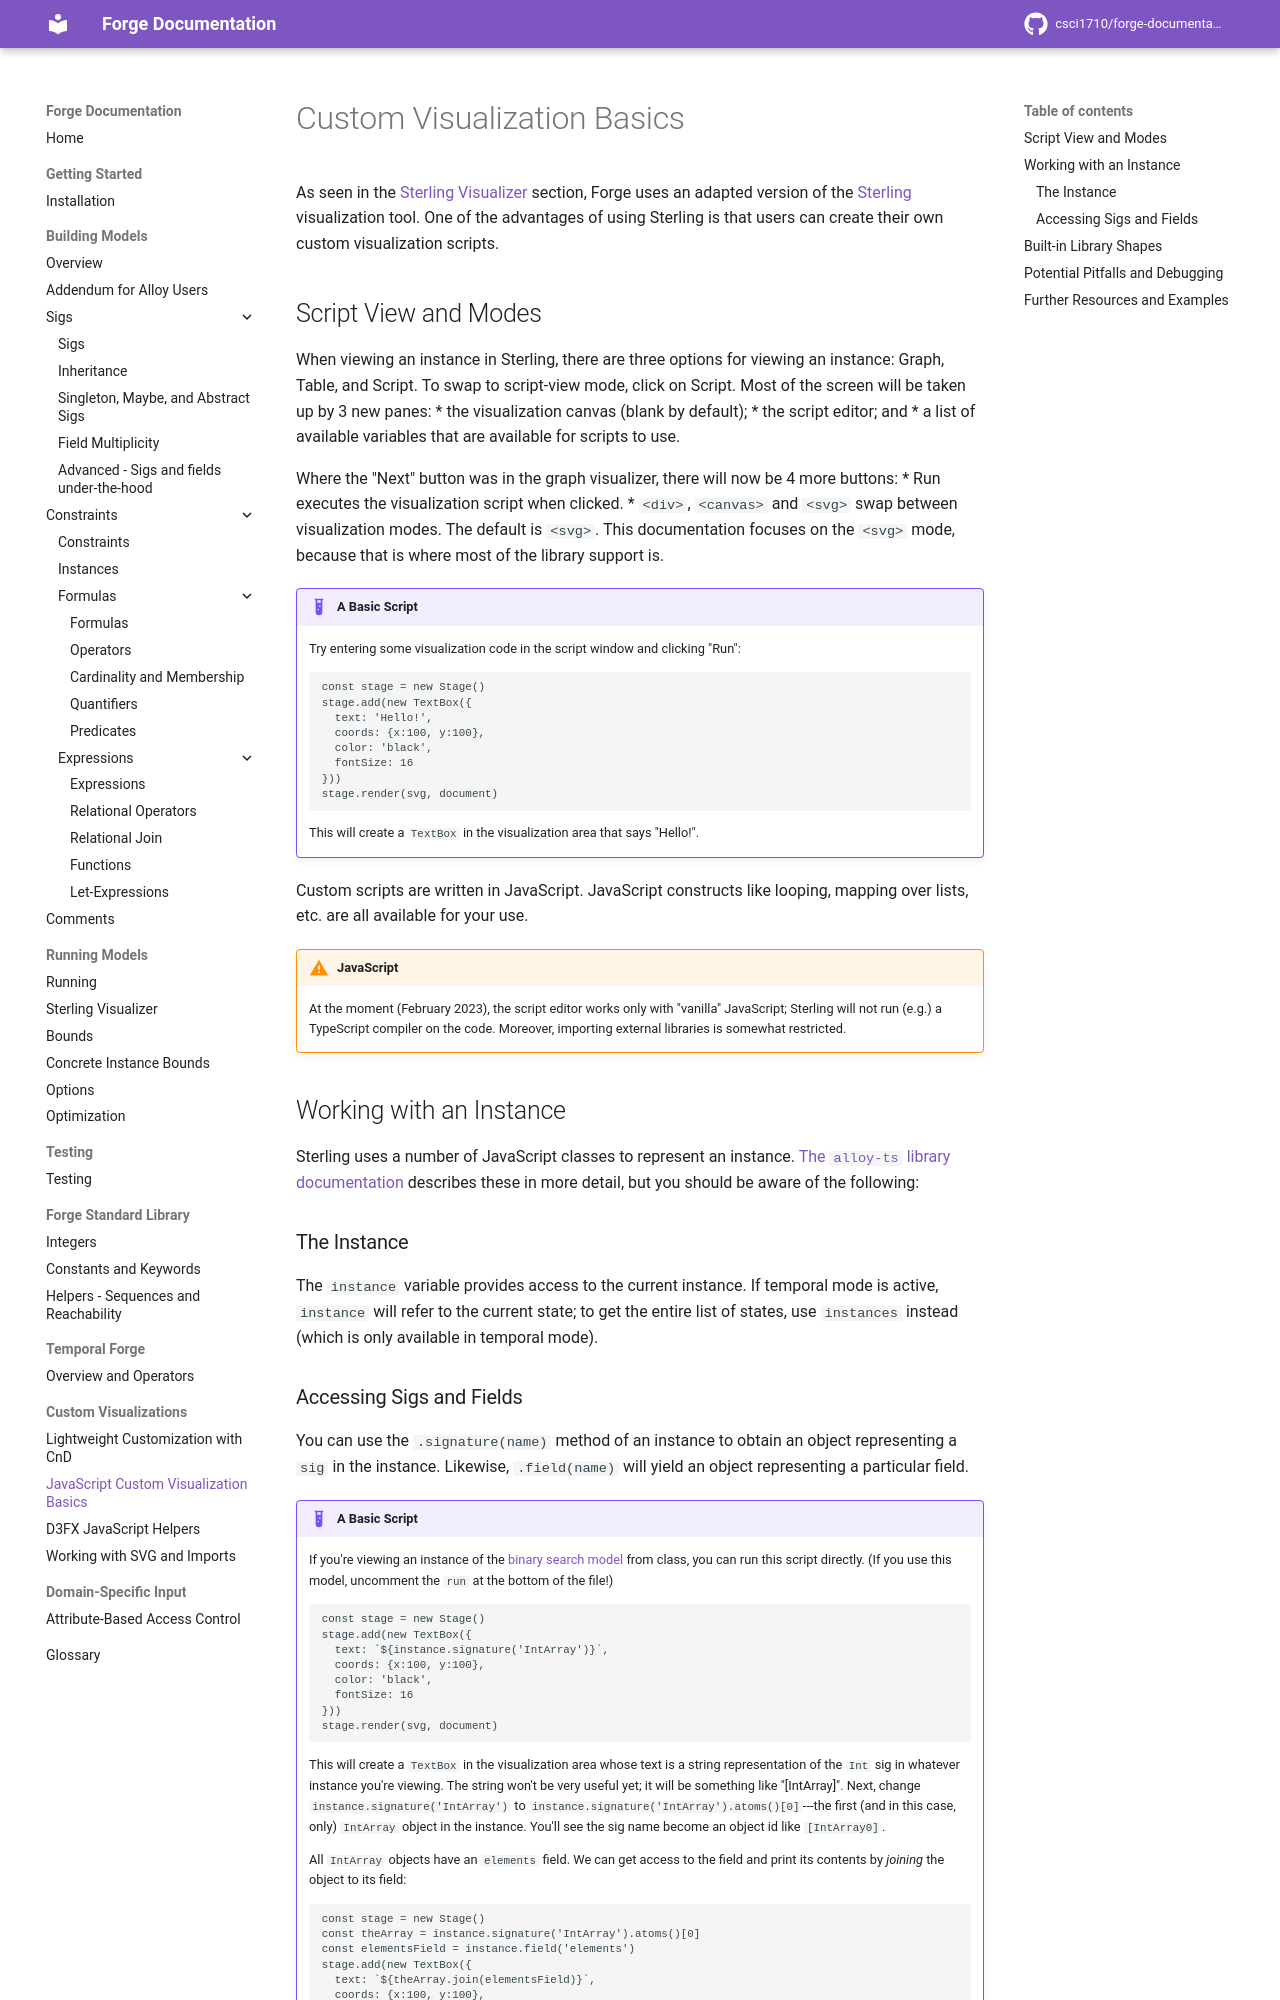

repository: forge-fm/forge-documentation · page: 4.2/sterling/custom-basics/index.html · generator: mkdocs

# Custom Visualization Basics

As seen in the [Sterling Visualizer](../running-models/sterling-visualizer.md) section, Forge uses an adapted version of the [Sterling](https://sterling-js.github.io/) visualization tool. One of the advantages of using Sterling is that users can create their own custom visualization scripts.

## Script View and Modes

When viewing an instance in Sterling, there are three options for viewing an instance: Graph, Table, and Script. To swap to script-view mode, click on Script. Most of the screen will be taken up by 3 new panes:
* the visualization canvas (blank by default); 
* the script editor; and 
* a list of available variables that are available for scripts to use.

Where the "Next" button was in the graph visualizer, there will now be 4 more buttons: 
* Run executes the visualization script when clicked.
* `<div>`, `<canvas>` and `<svg>` swap between visualization modes. The default is `<svg>`. 
This documentation focuses on the `<svg>` mode, because that is where most of the library support is. 

!!! example "A Basic Script"
    Try entering some visualization code in the script window and clicking "Run":
    ~~~
    const stage = new Stage()
    stage.add(new TextBox({
      text: 'Hello!', 
      coords: {x:100, y:100},
      color: 'black',
      fontSize: 16
    }))
    stage.render(svg, document)
    ~~~
    This will create a `TextBox` in the visualization area that says "Hello!".


Custom scripts are written in JavaScript. JavaScript constructs like looping, mapping over lists, etc. are all available for your use.

!!! warning "JavaScript"
    At the moment (February 2023), the script editor works only with "vanilla" JavaScript; Sterling will not run (e.g.) a TypeScript compiler on the code. Moreover, importing external libraries is somewhat restricted.


## Working with an Instance

Sterling uses a number of JavaScript classes to represent an instance. [The `alloy-ts` library documentation](https://alloy-js.github.io/alloy-ts/) describes these in more detail, but you should be aware of the following:

### The Instance

The `instance` variable provides access to the current instance. If temporal mode is active, `instance` will refer to the current state; to get the entire list of states, use `instances` instead (which is only available in temporal mode). 

### Accessing Sigs and Fields

You can use the `.signature(name)` method of an instance to obtain an object representing a `sig` in the instance. Likewise, `.field(name)` will yield an object representing a particular field. 

!!! example "A Basic Script"
    If you're viewing an instance of the [binary search model](https://csci1710.github.io/2023/livecode/feb15_feb17_binarysearch.frg) from class, you can run this script directly. (If you use this model, uncomment the `run` at the bottom of the file!)
    ~~~
    const stage = new Stage()
    stage.add(new TextBox({
      text: `${instance.signature('IntArray')}`, 
      coords: {x:100, y:100},
      color: 'black',
      fontSize: 16
    }))
    stage.render(svg, document)
    ~~~
    This will create a `TextBox` in the visualization area whose text is a string representation of the `Int` sig in whatever instance you're viewing. The string won't be very useful yet; it will be something like "[IntArray]". Next, change `instance.signature('IntArray')` to `instance.signature('IntArray').atoms()[0]`---the first (and in this case, only) `IntArray` object in the instance. You'll see the sig name become an object id like `[IntArray0]`.   

    All `IntArray` objects have an `elements` field. We can get access to the field and print its contents by _joining_ the object to its field:
    ~~~
    const stage = new Stage()
    const theArray = instance.signature('IntArray').atoms()[0]
    const elementsField = instance.field('elements')
    stage.add(new TextBox({
      text: `${theArray.join(elementsField)}`, 
      coords: {x:100, y:100},
      color: 'black',
      fontSize: 16}))
    stage.render(svg, document)
    ~~~
    This should display something like "1, 7 2, 7 3, 7 4, 7 5, 7 6, 7 7, 7". Again, not very useful. Sterling is printing the contents of the array in `index,value` form, but separating elements with space. We can fix this, though!


---
